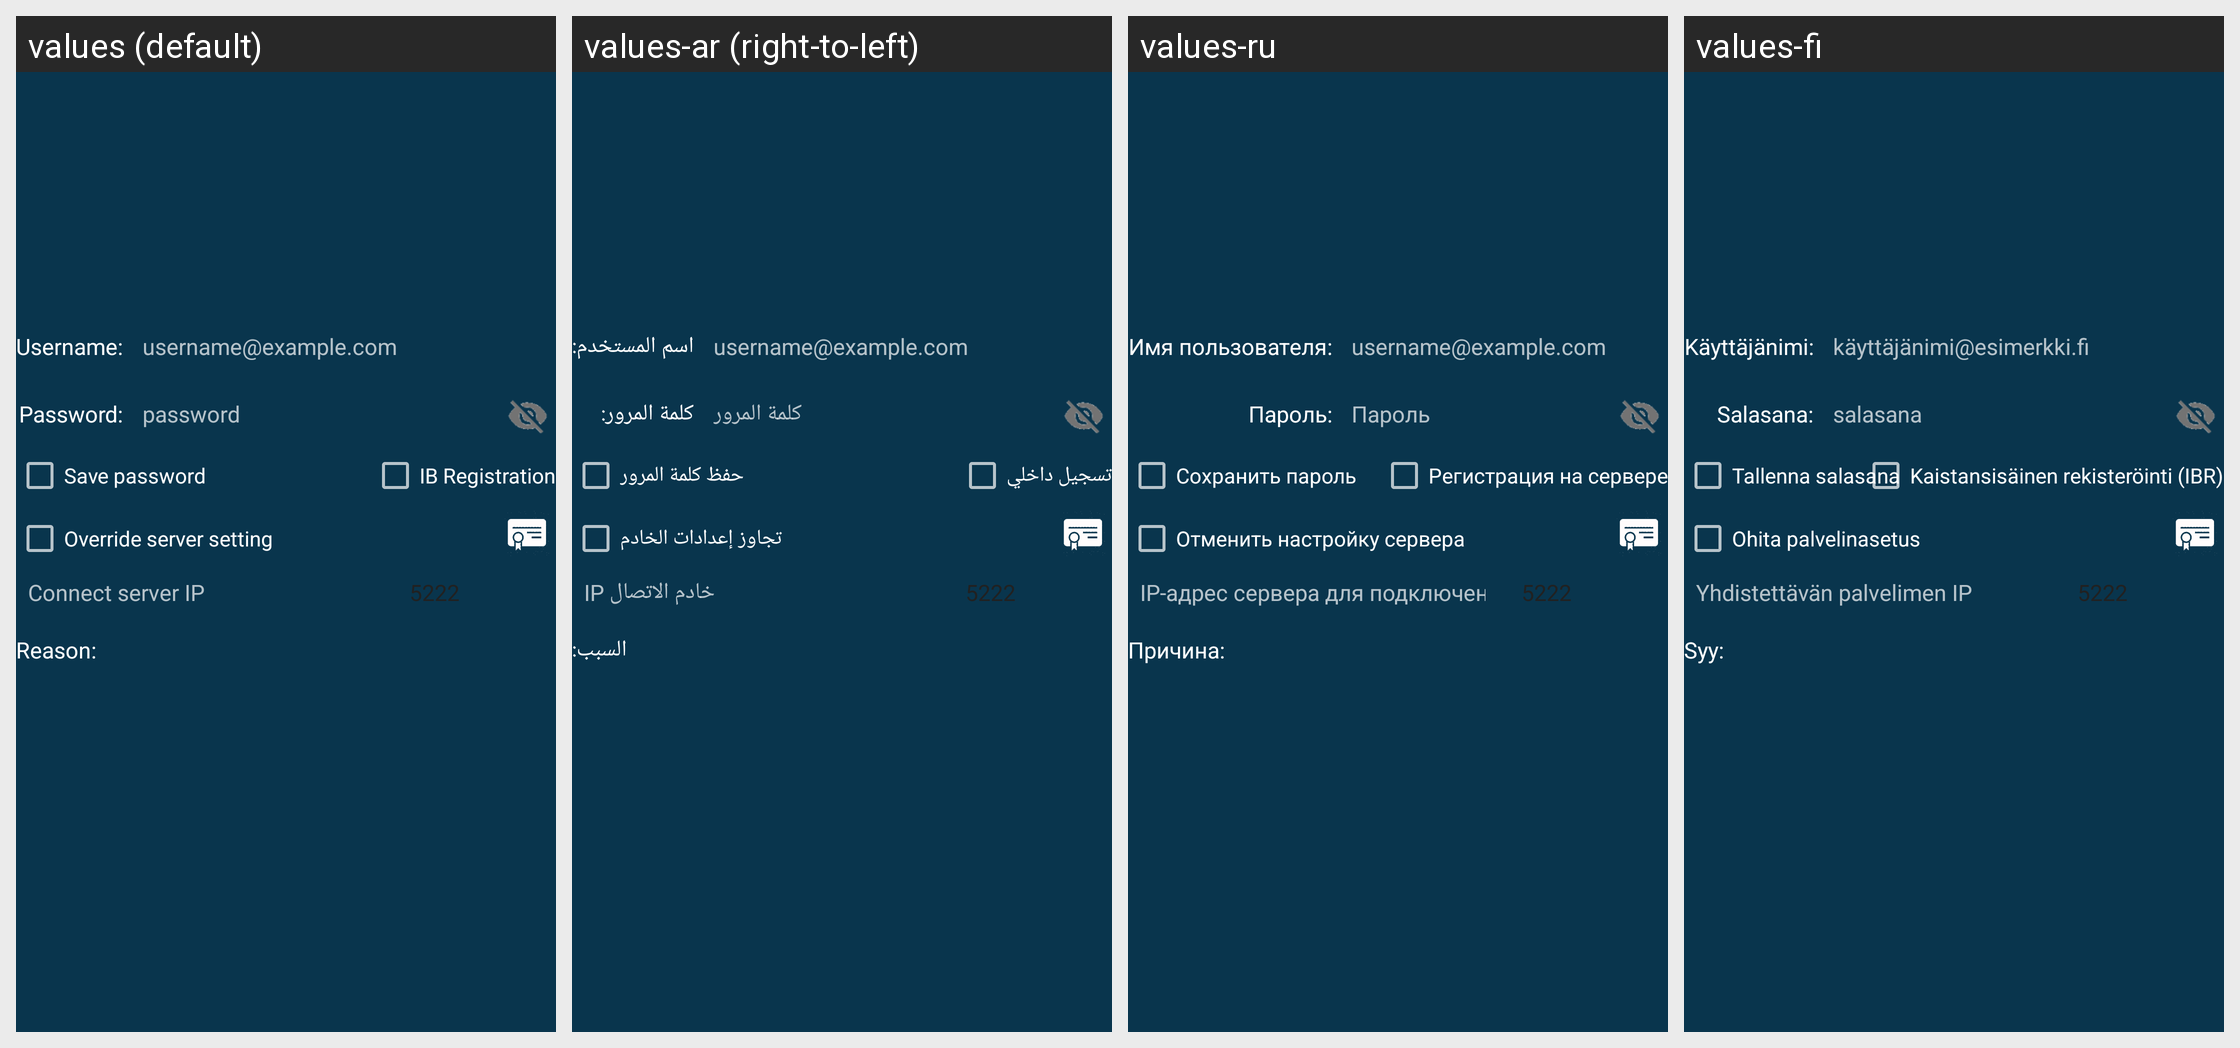

Here is an Android app screen in its default locale and in the app's own translations. Write out the translated-string differences for the strings that appear on this screen.
Android screen res/layout/account_credentials.xml rendered under 4 locales, left to right: values (default), values-ar (right-to-left), values-ru, values-fi. Device: Nexus 5 (rendered at 1080×1920; each locale shown at half size, 540×960, under a caption strip naming it); theme AppTheme.
Other locales in the repository, not shown: values-de, values-es, values-in, values-pt-rBR, values-sk, values-zh-rCN.
Strings drawn on this screen, with the default value and each locale's value (text and hints the layout hard-codes, and strings that could not be matched under every locale, appear in the picture but are not listed):

username_
  values: Username:
  values-ar: اسم المستخدم:
  values-ru: Имя пользователя:
  values-fi: Käyttäjänimi:

username_hint
  values: username@example.com
  values-ar: username@example.com
  values-ru: username@example.com
  values-fi: käyttäjänimi@esimerkki.fi

password_
  values: Password:
  values-ar: كلمة المرور:
  values-ru: Пароль:
  values-fi: Salasana:

password
  values: password
  values-ar: كلمة المرور
  values-ru: Пароль
  values-fi: salasana

save_password
  values: Save password
  values-ar: حفظ كلمة المرور
  values-ru: Сохранить пароль
  values-fi: Tallenna salasana

ibr_registration
  values: IB Registration
  values-ar: تسجيل داخلي
  values-ru: Регистрация на сервере
  values-fi: Kaistansisäinen rekisteröinti (IBR)

account_server_override
  values: Override server setting
  values-ar: تجاوز إعدادات الخادم
  values-ru: Отменить настройку сервера
  values-fi: Ohita palvelinasetus

account_server_ip
  values: Connect server IP
  values-ar: IP خادم الاتصال
  values-ru: IP-адрес сервера для подключения
  values-fi: Yhdistettävän palvelimen IP

xmpp_server_port
  values: 5222
  values-ar: 5222  [not translated; the default value is used]
  values-ru: 5222  [not translated; the default value is used]
  values-fi: 5222  [not translated; the default value is used]

reason
  values: Reason:
  values-ar: السبب:
  values-ru: Причина:
  values-fi: Syy:
